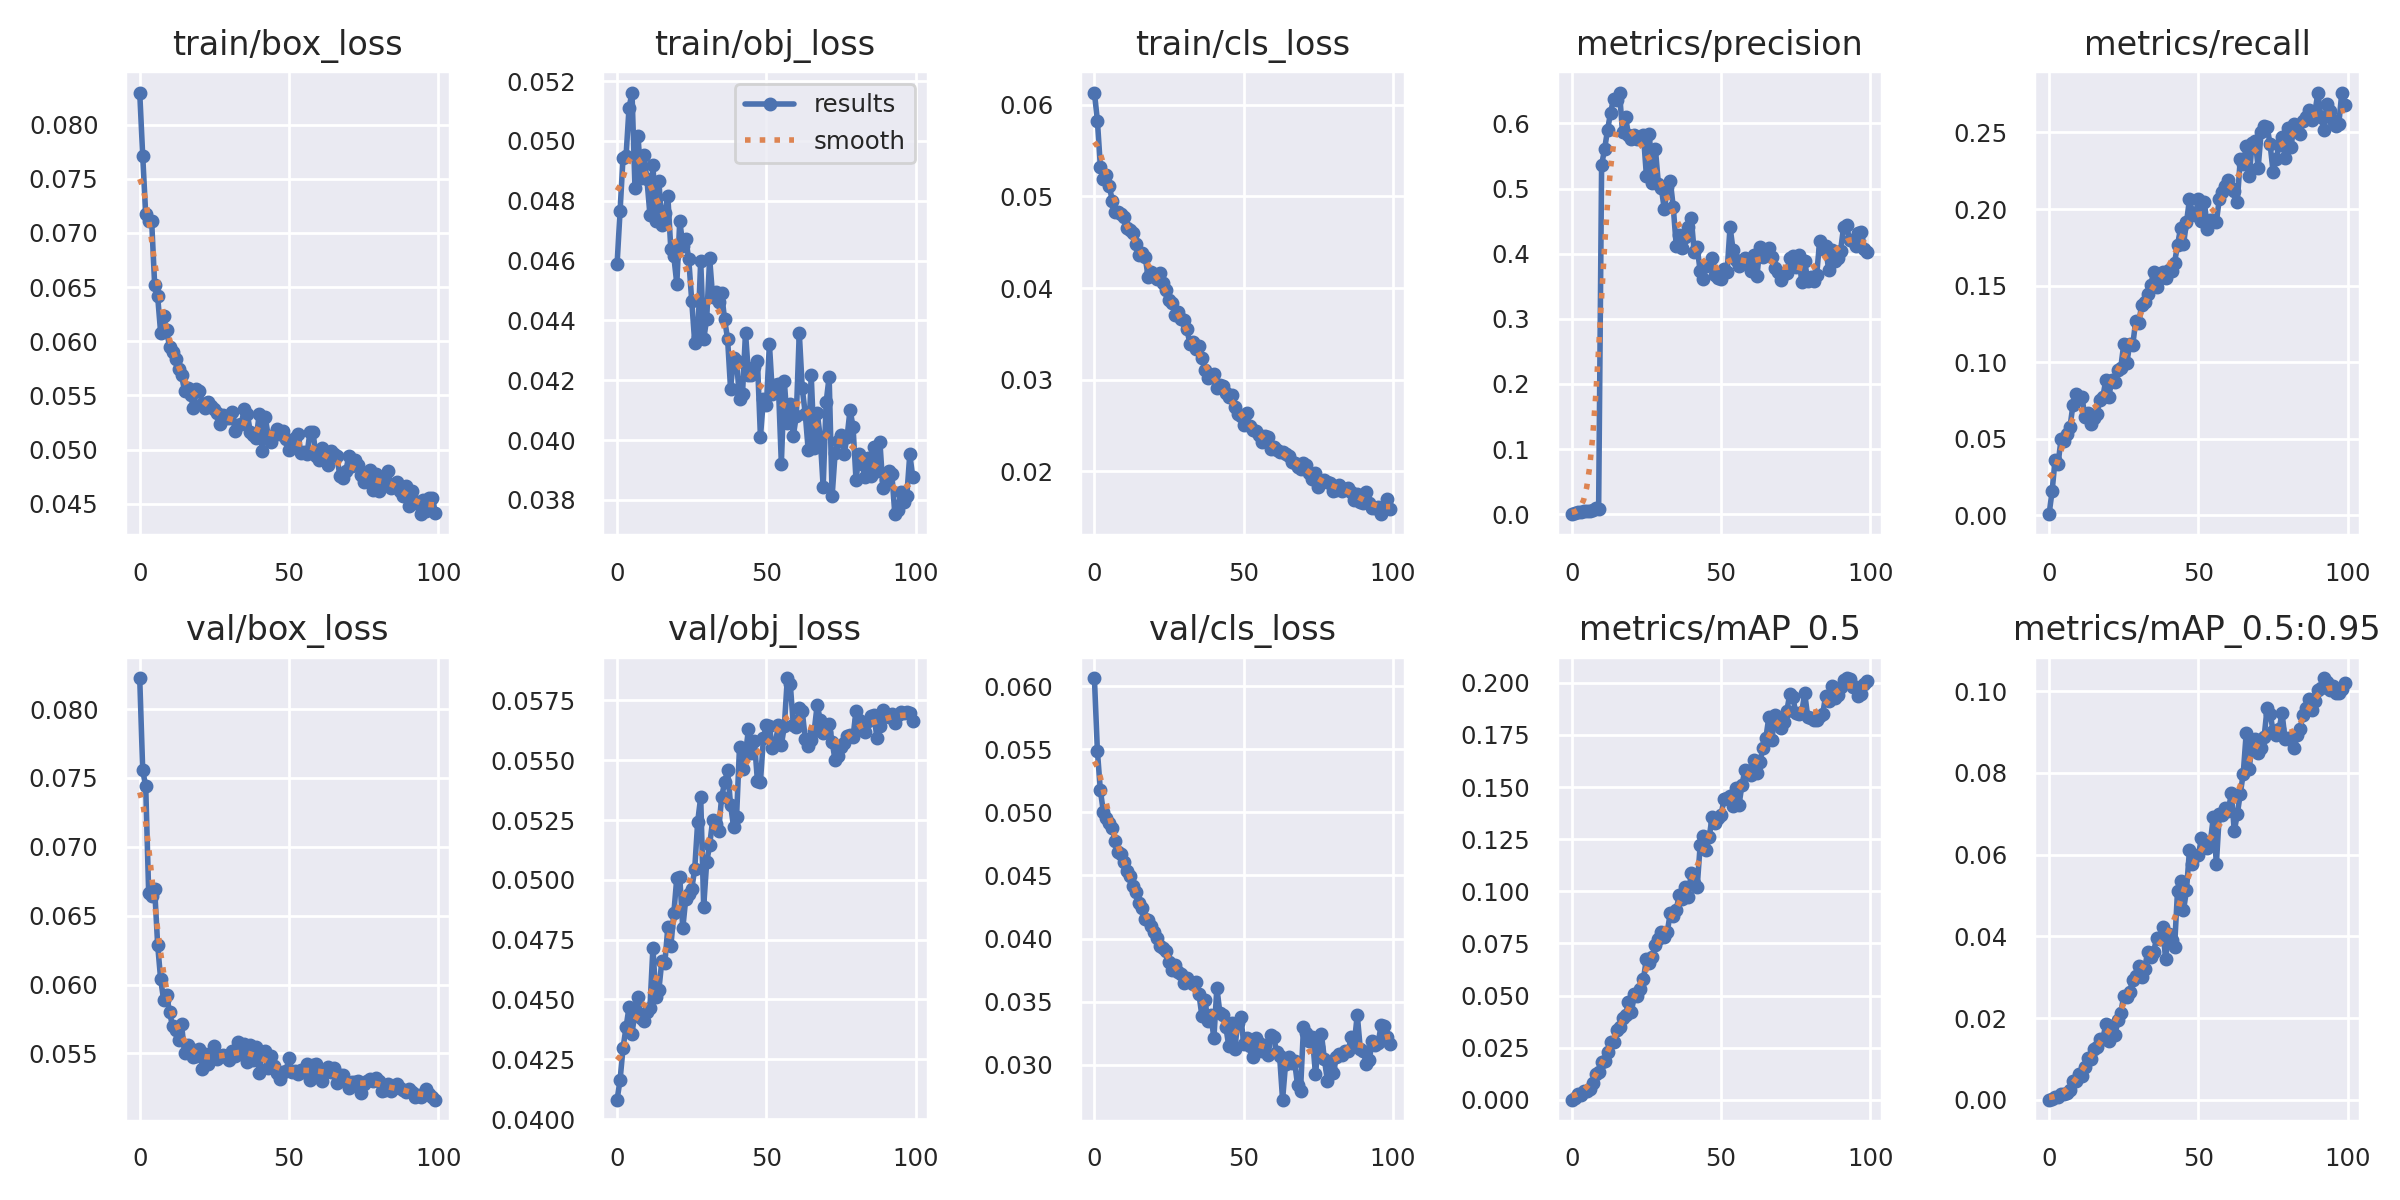

Data behind this chart, as committed beside it:
epoch, train/box_loss, train/obj_loss, train/cls_loss, metrics/precision, metrics/recall, metrics/mAP_0.5, metrics/mAP_0.5:0.95, val/box_loss, val/obj_loss, val/cls_loss, x/lr0, x/lr1, x/lr2
0, 0.08295, 0.04587, 0.06132, 0.0001694, 0.0006648, 8.6786e-05, 1.498e-05, 0.08224, 0.04081, 0.06064, 0.07011, 0.003321, 0.003321
1, 0.07711, 0.04765, 0.05827, 0.001852, 0.01551, 0.001137, 0.0002774, 0.07554, 0.04162, 0.05487, 0.04004, 0.006589, 0.006589
2, 0.07171, 0.04944, 0.05323, 0.00318, 0.03574, 0.002664, 0.0006142, 0.0744, 0.04297, 0.05174, 0.009912, 0.00979, 0.00979
3, 0.07107, 0.04948, 0.05194, 0.003136, 0.0335, 0.002245, 0.0006515, 0.06664, 0.04383, 0.05005, 0.009703, 0.009703, 0.009703
4, 0.07106, 0.0511, 0.05228, 0.005006, 0.04949, 0.004269, 0.001298, 0.06644, 0.04467, 0.04958, 0.009703, 0.009703, 0.009703
5, 0.06522, 0.05162, 0.0511, 0.004255, 0.04853, 0.004256, 0.001355, 0.06692, 0.04355, 0.04913, 0.009604, 0.009604, 0.009604
6, 0.06416, 0.04843, 0.04951, 0.005074, 0.05272, 0.005046, 0.00165, 0.06289, 0.04452, 0.04873, 0.009505, 0.009505, 0.009505
7, 0.0608, 0.05017, 0.04828, 0.006223, 0.0576, 0.00802, 0.002419, 0.0604, 0.04509, 0.04771, 0.009406, 0.009406, 0.009406
8, 0.06229, 0.04877, 0.04834, 0.008873, 0.07214, 0.0123, 0.004492, 0.0589, 0.04422, 0.0469, 0.009307, 0.009307, 0.009307
9, 0.061, 0.04954, 0.04809, 0.008622, 0.07913, 0.0135, 0.0047, 0.05926, 0.04412, 0.0467, 0.009208, 0.009208, 0.009208
10, 0.05946, 0.04872, 0.0477, 0.5362, 0.07607, 0.01797, 0.00636, 0.05798, 0.04447, 0.04606, 0.009109, 0.009109, 0.009109
11, 0.05901, 0.04754, 0.04655, 0.5607, 0.07746, 0.01851, 0.005935, 0.05697, 0.04463, 0.04535, 0.00901, 0.00901, 0.00901
12, 0.05839, 0.04921, 0.04628, 0.5904, 0.06398, 0.0229, 0.008127, 0.05671, 0.04716, 0.04492, 0.008911, 0.008911, 0.008911
13, 0.0574, 0.04732, 0.04604, 0.6165, 0.06654, 0.02773, 0.01013, 0.05599, 0.0451, 0.04419, 0.008812, 0.008812, 0.008812
14, 0.05689, 0.04865, 0.04482, 0.6379, 0.05952, 0.02793, 0.009954, 0.05711, 0.04541, 0.0437, 0.008713, 0.008713, 0.008713
15, 0.05541, 0.0472, 0.0436, 0.6354, 0.06337, 0.03348, 0.01231, 0.05503, 0.04662, 0.04284, 0.008614, 0.008614, 0.008614
16, 0.0557, 0.0476, 0.04378, 0.6474, 0.06589, 0.03488, 0.01299, 0.05561, 0.04653, 0.04239, 0.008515, 0.008515, 0.008515
17, 0.05505, 0.04815, 0.04339, 0.5865, 0.07535, 0.03937, 0.01478, 0.05534, 0.04802, 0.04152, 0.008416, 0.008416, 0.008416
18, 0.05386, 0.04638, 0.04118, 0.6095, 0.07718, 0.04054, 0.01491, 0.05473, 0.04722, 0.04147, 0.008317, 0.008317, 0.008317
19, 0.05559, 0.04614, 0.04179, 0.5828, 0.08851, 0.04699, 0.01849, 0.0548, 0.0486, 0.04097, 0.008218, 0.008218, 0.008218
20, 0.0554, 0.04522, 0.04158, 0.5756, 0.07727, 0.04231, 0.0145, 0.05535, 0.05009, 0.04056, 0.008119, 0.008119, 0.008119
21, 0.05422, 0.04734, 0.04102, 0.5817, 0.0885, 0.05099, 0.01808, 0.0539, 0.0501, 0.04001, 0.00802, 0.00802, 0.00802
22, 0.05386, 0.0465, 0.04166, 0.5756, 0.08718, 0.04979, 0.01587, 0.05495, 0.04797, 0.03945, 0.007921, 0.007921, 0.007921
23, 0.05436, 0.04673, 0.04057, 0.5773, 0.09455, 0.05314, 0.01947, 0.05423, 0.04921, 0.03926, 0.007822, 0.007822, 0.007822
24, 0.05406, 0.04604, 0.03977, 0.5826, 0.09637, 0.05791, 0.02125, 0.05457, 0.0494, 0.03898, 0.007723, 0.007723, 0.007723
25, 0.05373, 0.04465, 0.03867, 0.5194, 0.1117, 0.06775, 0.02542, 0.05557, 0.04961, 0.03811, 0.007624, 0.007624, 0.007624
26, 0.05334, 0.04326, 0.03835, 0.5833, 0.09934, 0.06585, 0.02508, 0.05461, 0.05046, 0.03755, 0.007525, 0.007525, 0.007525
27, 0.05237, 0.04346, 0.03707, 0.5079, 0.1115, 0.06846, 0.02644, 0.05479, 0.05244, 0.03789, 0.007426, 0.007426, 0.007426
28, 0.05317, 0.04599, 0.03735, 0.5613, 0.1109, 0.07436, 0.02937, 0.05489, 0.05345, 0.03738, 0.007327, 0.007327, 0.007327
29, 0.05291, 0.04337, 0.03667, 0.5073, 0.127, 0.07727, 0.03032, 0.05473, 0.04888, 0.03717, 0.007228, 0.007228, 0.007228
30, 0.05287, 0.04405, 0.03652, 0.5005, 0.1254, 0.0807, 0.03285, 0.05455, 0.05073, 0.03646, 0.007129, 0.007129, 0.007129
31, 0.05346, 0.04607, 0.03548, 0.4679, 0.1375, 0.07827, 0.02995, 0.05515, 0.05146, 0.0369, 0.00703, 0.00703, 0.00703
32, 0.0517, 0.04478, 0.03385, 0.5017, 0.1395, 0.08073, 0.03203, 0.05481, 0.05248, 0.03653, 0.006931, 0.006931, 0.006931
33, 0.05228, 0.04496, 0.03413, 0.5116, 0.1446, 0.08969, 0.03622, 0.05581, 0.05235, 0.03639, 0.006832, 0.006832, 0.006832
34, 0.05232, 0.0446, 0.03334, 0.4711, 0.1502, 0.088, 0.03502, 0.05495, 0.05205, 0.03657, 0.006733, 0.006733, 0.006733
35, 0.05376, 0.0449, 0.03363, 0.4112, 0.1586, 0.09127, 0.03619, 0.05568, 0.05345, 0.03562, 0.006634, 0.006634, 0.006634
36, 0.05331, 0.04403, 0.03232, 0.4294, 0.149, 0.09831, 0.03952, 0.05437, 0.05407, 0.03383, 0.006535, 0.006535, 0.006535
37, 0.05167, 0.04338, 0.03109, 0.4091, 0.1547, 0.09622, 0.03928, 0.05561, 0.05458, 0.03515, 0.006436, 0.006436, 0.006436
38, 0.05133, 0.04171, 0.03017, 0.4263, 0.1591, 0.1022, 0.04215, 0.05453, 0.05314, 0.03345, 0.006337, 0.006337, 0.006337
39, 0.05105, 0.04275, 0.0304, 0.4407, 0.155, 0.09729, 0.03454, 0.05548, 0.05221, 0.03393, 0.006238, 0.006238, 0.006238
40, 0.05326, 0.04266, 0.03057, 0.4549, 0.1605, 0.109, 0.04058, 0.0536, 0.05262, 0.0321, 0.006139, 0.006139, 0.006139
41, 0.04986, 0.04137, 0.02904, 0.403, 0.1592, 0.104, 0.03901, 0.05502, 0.05557, 0.03611, 0.00604, 0.00604, 0.00604
42, 0.05302, 0.04156, 0.02943, 0.4096, 0.1649, 0.1023, 0.03731, 0.0552, 0.05464, 0.03412, 0.005941, 0.005941, 0.005941
43, 0.05128, 0.04359, 0.02927, 0.373, 0.1764, 0.1222, 0.05108, 0.05397, 0.05525, 0.03397, 0.005842, 0.005842, 0.005842
44, 0.05073, 0.04217, 0.02858, 0.3614, 0.1873, 0.1263, 0.05353, 0.05478, 0.05632, 0.03301, 0.005743, 0.005743, 0.005743
45, 0.05135, 0.04217, 0.0281, 0.381, 0.1771, 0.1198, 0.04636, 0.05408, 0.05529, 0.03146, 0.005644, 0.005644, 0.005644
46, 0.05187, 0.04244, 0.02837, 0.3831, 0.1912, 0.1258, 0.05129, 0.05358, 0.05579, 0.03332, 0.005545, 0.005545, 0.005545
47, 0.05148, 0.04265, 0.02704, 0.3938, 0.2062, 0.1357, 0.0611, 0.05316, 0.05412, 0.03126, 0.005446, 0.005446, 0.005446
48, 0.05176, 0.04011, 0.02625, 0.368, 0.1976, 0.1329, 0.05764, 0.05368, 0.05411, 0.03335, 0.005347, 0.005347, 0.005347
49, 0.05101, 0.04137, 0.02602, 0.3634, 0.196, 0.1351, 0.05971, 0.05375, 0.05591, 0.03381, 0.005248, 0.005248, 0.005248
50, 0.04997, 0.04116, 0.02507, 0.3618, 0.2068, 0.1368, 0.05984, 0.05469, 0.05647, 0.03168, 0.005149, 0.005149, 0.005149
51, 0.05038, 0.04322, 0.02637, 0.3772, 0.1921, 0.1442, 0.06407, 0.05367, 0.05642, 0.03212, 0.00505, 0.00505, 0.00505
52, 0.05103, 0.04154, 0.02491, 0.372, 0.2043, 0.1449, 0.06305, 0.05376, 0.0555, 0.03146, 0.004951, 0.004951, 0.004951
53, 0.05143, 0.04184, 0.02455, 0.441, 0.1872, 0.1457, 0.06158, 0.05348, 0.0557, 0.03059, 0.004852, 0.004852, 0.004852
54, 0.04964, 0.04187, 0.02442, 0.4064, 0.1927, 0.141, 0.06309, 0.05382, 0.05647, 0.0321, 0.004753, 0.004753, 0.004753
55, 0.04982, 0.03921, 0.02396, 0.3909, 0.1926, 0.1496, 0.06921, 0.05366, 0.05564, 0.03176, 0.004654, 0.004654, 0.004654
56, 0.04961, 0.04197, 0.02324, 0.381, 0.1915, 0.1415, 0.05766, 0.05423, 0.05642, 0.03113, 0.004555, 0.004555, 0.004555
57, 0.0516, 0.04056, 0.02387, 0.3845, 0.2068, 0.1511, 0.06996, 0.05306, 0.05843, 0.03158, 0.004456, 0.004456, 0.004456
58, 0.05167, 0.04119, 0.02376, 0.3941, 0.2113, 0.1584, 0.06959, 0.05414, 0.05817, 0.03074, 0.004357, 0.004357, 0.004357
59, 0.04937, 0.04015, 0.02244, 0.3863, 0.2149, 0.1575, 0.07135, 0.05426, 0.05649, 0.03236, 0.004258, 0.004258, 0.004258
... 40 more rows
